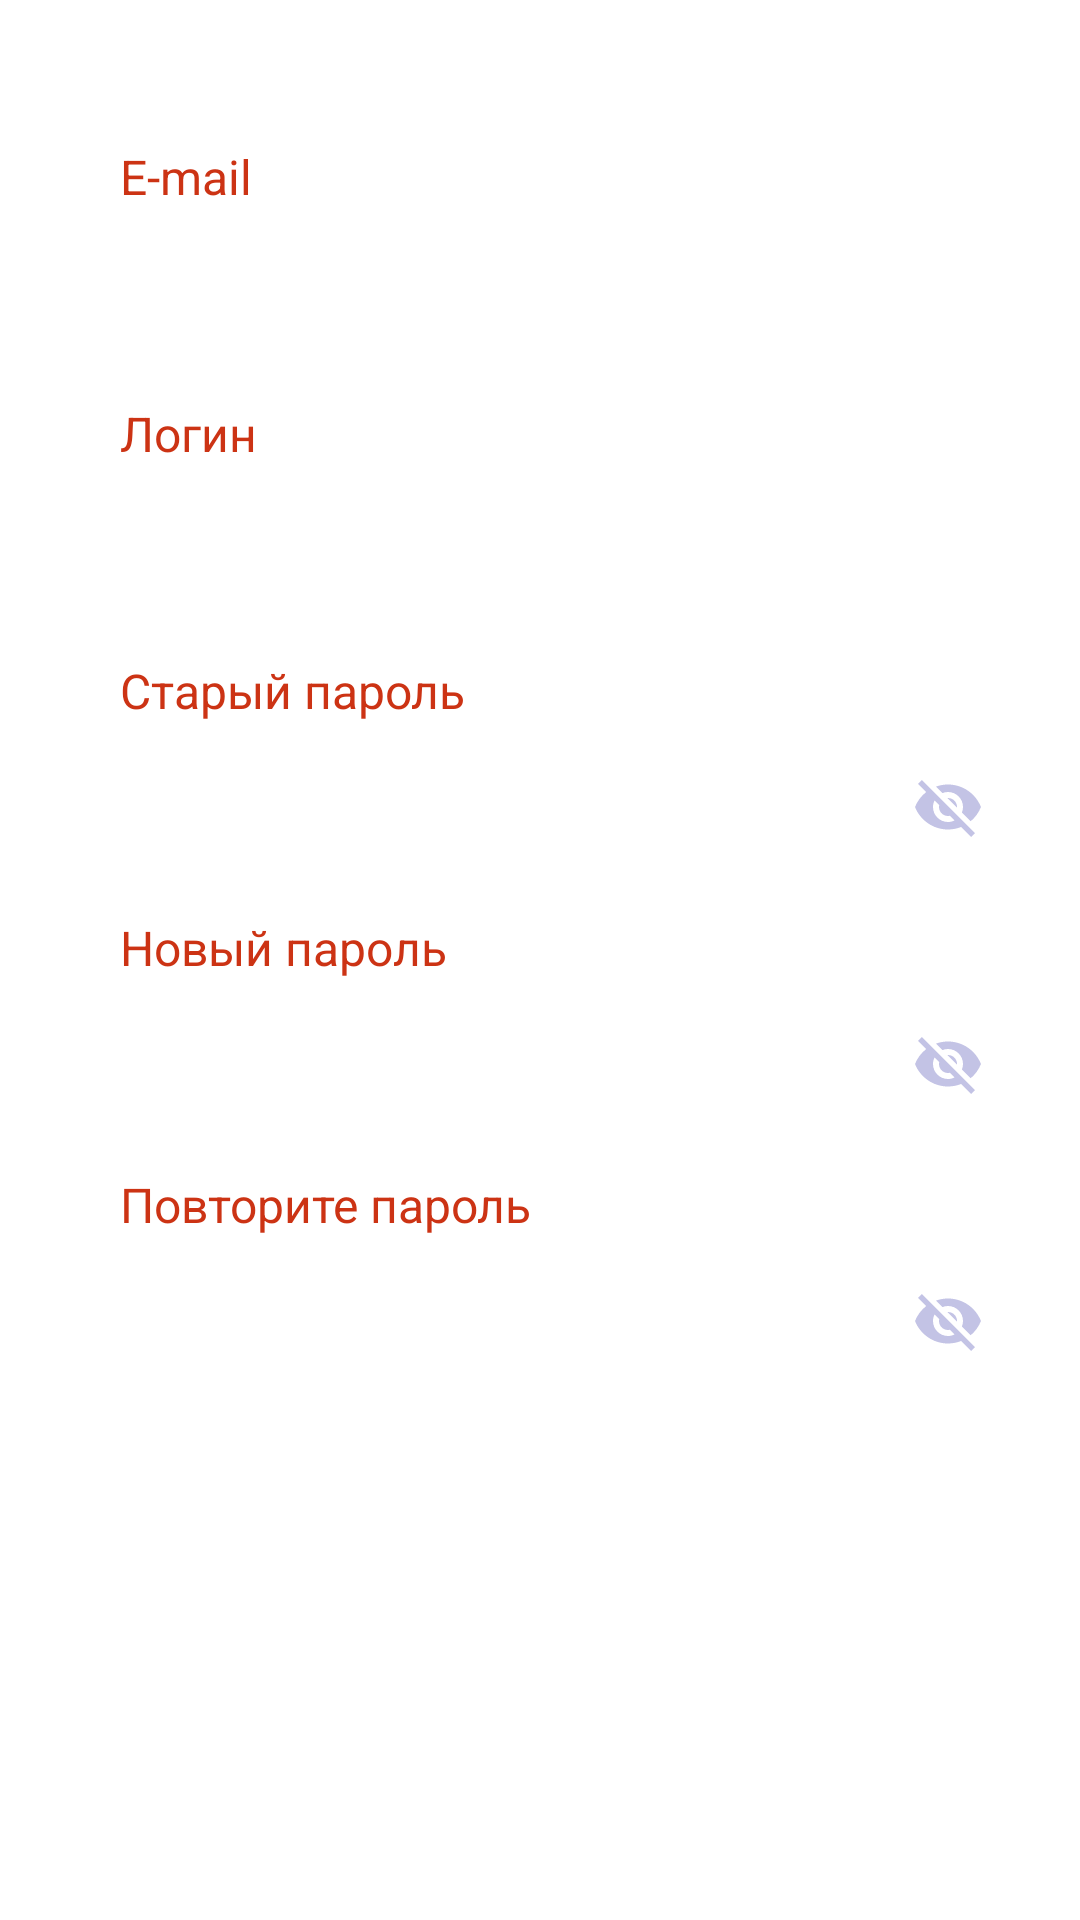

Layout XML and referenced resources for this Android screen:
<!-- AndroidManifest.xml: application theme Theme.Proevent.NoActionBar.Splash -->
<!-- res/layout/fragment_security.xml -->
<?xml version="1.0" encoding="utf-8"?>
<LinearLayout xmlns:android="http://schemas.android.com/apk/res/android"
    xmlns:app="http://schemas.android.com/apk/res-auto"
    xmlns:tools="http://schemas.android.com/tools"
    android:layout_width="match_parent"
    android:layout_height="match_parent"
    android:background="@color/ProEvent_white"
    android:orientation="vertical">

    <com.google.android.material.button.MaterialButton
        android:id="@+id/title_button"
        style="@style/ProEventSettingsButtonItem"
        fontPath="@string/default_font_bold_path"
        android:layout_marginTop="25dp"
        android:text="@string/security_text"
        android:textAlignment="center"
        app:icon="@drawable/ic_back_to"
        app:iconGravity="start" />

    <ScrollView
        android:layout_width="match_parent"
        android:layout_height="0dp"
        android:layout_weight="1">

        <LinearLayout
            android:layout_width="match_parent"
            android:layout_height="wrap_content"
            android:background="@color/ProEvent_white"
            android:orientation="vertical">

            <LinearLayout
                android:id="@+id/email_input_container"
                android:layout_width="match_parent"
                android:layout_height="wrap_content"
                android:layout_marginHorizontal="20dp"
                android:layout_marginTop="23dp"
                android:maxWidth="320dp"
                android:orientation="vertical">

                <TextView
                    android:id="@+id/email_input_title"
                    android:layout_width="wrap_content"
                    android:layout_height="wrap_content"
                    android:layout_marginLeft="20dp"
                    android:layout_marginBottom="4dp"
                    android:text="@string/e_mail_input_title"
                    android:textColor="@color/ProEvent_bright_orange_500"
                    android:textSize="16sp" />

                <com.google.android.material.textfield.TextInputLayout
                    android:id="@+id/email_input"
                    style="@style/ProEventRWTextInputLayoutStyle"
                    android:clickable="true">

                    <ru.myproevent.ui.views.KeyboardAwareAutoCompleteTextView
                        android:id="@+id/email_edit"
                        android:layout_width="match_parent"
                        android:layout_height="match_parent"
                        android:hint="@string/e_mail_input_hint"
                        android:inputType="textEmailAddress"
                        android:maxLength="320"
                        android:paddingLeft="@dimen/email_padding_left"
                        android:textColorHint="@color/ProEvent_blue_600"
                        android:textIsSelectable="true" />
                </com.google.android.material.textfield.TextInputLayout>
            </LinearLayout>

            <LinearLayout
                android:id="@+id/login_input_container"
                android:layout_width="match_parent"
                android:layout_height="wrap_content"
                android:layout_marginHorizontal="20dp"
                android:layout_marginTop="12dp"
                android:maxWidth="320dp"
                android:orientation="vertical">

                <TextView
                    android:id="@+id/login_input_title"
                    android:layout_width="wrap_content"
                    android:layout_height="wrap_content"
                    android:layout_marginLeft="20dp"
                    android:layout_marginBottom="4dp"
                    android:text="@string/login_input_title"
                    android:textColor="@color/ProEvent_bright_orange_500"
                    android:textSize="16sp" />

                <com.google.android.material.textfield.TextInputLayout
                    android:id="@+id/login_input"
                    style="@style/ProEventRWTextInputLayoutStyle">

                    <ru.myproevent.ui.views.KeyboardAwareTextInputEditText
                        android:id="@+id/login_edit"
                        android:layout_width="match_parent"
                        android:layout_height="match_parent"
                        android:hint="@string/login_input_hint"
                        android:inputType="none"
                        android:maxLength="320"
                        android:textColorHint="@color/ProEvent_blue_600" />
                </com.google.android.material.textfield.TextInputLayout>
            </LinearLayout>

            <LinearLayout
                android:id="@+id/old_password_input_container"
                android:layout_width="match_parent"
                android:layout_height="wrap_content"
                android:layout_marginHorizontal="20dp"
                android:layout_marginTop="12dp"
                android:maxWidth="320dp"
                android:orientation="vertical"
                app:endIconMode="password_toggle">

                <TextView
                    android:layout_width="wrap_content"
                    android:layout_height="wrap_content"
                    android:layout_marginLeft="20dp"
                    android:layout_marginBottom="4dp"
                    android:text="@string/old_password_title"
                    android:textColor="@color/ProEvent_bright_orange_500"
                    android:textSize="16sp" />

                <com.google.android.material.textfield.TextInputLayout
                    android:id="@+id/old_password_input"
                    style="@style/ProEventTextInputLayoutStyle"
                    app:endIconMode="password_toggle"
                    app:endIconTint="@color/ProEvent_blue_300">

                    <ru.myproevent.ui.views.KeyboardAwareTextInputEditText
                        android:id="@+id/old_password_edit"
                        android:layout_width="match_parent"
                        android:layout_height="match_parent"
                        android:hint="@string/old_password_input_hint"
                        android:inputType="textPassword"
                        android:textColorHint="@color/ProEvent_blue_600" />
                </com.google.android.material.textfield.TextInputLayout>
            </LinearLayout>

            <LinearLayout
                android:id="@+id/new_password_input_container"
                android:layout_width="match_parent"
                android:layout_height="wrap_content"
                android:layout_marginHorizontal="20dp"
                android:layout_marginTop="12dp"
                android:maxWidth="320dp"
                android:orientation="vertical"
                app:endIconMode="password_toggle">

                <TextView
                    android:layout_width="wrap_content"
                    android:layout_height="wrap_content"
                    android:layout_marginLeft="20dp"
                    android:layout_marginBottom="4dp"
                    android:text="@string/new_password_title"
                    android:textColor="@color/ProEvent_bright_orange_500"
                    android:textSize="16sp" />

                <com.google.android.material.textfield.TextInputLayout
                    android:id="@+id/new_password_input"
                    style="@style/ProEventTextInputLayoutStyle"
                    app:endIconMode="password_toggle"
                    app:endIconTint="@color/ProEvent_blue_300">

                    <ru.myproevent.ui.views.KeyboardAwareTextInputEditText
                        android:id="@+id/new_password_edit"
                        android:layout_width="match_parent"
                        android:layout_height="match_parent"
                        android:hint="@string/new_password_input_hint"
                        android:inputType="textPassword"
                        android:textColorHint="@color/ProEvent_blue_600" />
                </com.google.android.material.textfield.TextInputLayout>
            </LinearLayout>

            <LinearLayout
                android:id="@+id/confirm_password_input_container"
                android:layout_width="match_parent"
                android:layout_height="wrap_content"
                android:layout_marginHorizontal="20dp"
                android:layout_marginTop="12dp"
                android:maxWidth="320dp"
                android:orientation="vertical"
                app:endIconMode="password_toggle">

                <TextView
                    android:layout_width="wrap_content"
                    android:layout_height="wrap_content"
                    android:layout_marginLeft="20dp"
                    android:layout_marginBottom="4dp"
                    android:text="@string/confirm_password_title"
                    android:textColor="@color/ProEvent_bright_orange_500"
                    android:textSize="16sp" />

                <com.google.android.material.textfield.TextInputLayout
                    android:id="@+id/confirm_password_input"
                    style="@style/ProEventTextInputLayoutStyle"
                    app:endIconMode="password_toggle"
                    app:endIconTint="@color/ProEvent_blue_300">

                    <ru.myproevent.ui.views.KeyboardAwareTextInputEditText
                        android:id="@+id/confirm_password_edit"
                        android:layout_width="match_parent"
                        android:layout_height="match_parent"
                        android:hint="@string/confirm_new_password_hint"
                        android:imeOptions="actionDone"
                        android:inputType="textPassword"
                        android:textColorHint="@color/ProEvent_blue_600" />
                </com.google.android.material.textfield.TextInputLayout>
            </LinearLayout>

            <ru.myproevent.ui.views.ProEventConfirmButton
                android:id="@+id/save"
                style="@style/ProEventConfirmButton"
                android:layout_width="match_parent"
                android:layout_height="56dp"
                android:layout_marginHorizontal="20dp"
                android:layout_marginTop="40dp"
                android:layout_marginBottom="40dp"
                android:text="@string/save_text"
                android:visibility="gone" />
        </LinearLayout>
    </ScrollView>
</LinearLayout>
<!-- resources referenced by this layout -->
<resources>
  <color name="ProEvent_blue_300">#C3C3E5</color>
  <color name="ProEvent_blue_600">#5C5C99</color>
  <color name="ProEvent_bright_orange_500">#CC3314</color>
  <color name="ProEvent_white">#FFFFFFFF</color>
  <dimen name="email_padding_left">16dp</dimen>
  <string name="confirm_new_password_hint">Повторите новый пароль</string>
  <string name="confirm_password_title">Повторите пароль</string>
  <string name="default_font_bold_path">fonts/Inter-Bold.ttf</string>
  <string name="e_mail_input_hint">Введите ваш e-mail</string>
  <string name="e_mail_input_title">E-mail</string>
  <string name="login_input_hint">Придумайте логин</string>
  <string name="login_input_title">Логин</string>
  <string name="new_password_input_hint">Введите новый пароль</string>
  <string name="new_password_title">Новый пароль</string>
  <string name="old_password_input_hint">Введите старый пароль</string>
  <string name="old_password_title">Старый пароль</string>
  <string name="save_text">Сохранить</string>
  <string name="security_text">Безопасность</string>
  <style name="ProEventRWTextInputLayoutStyle" parent="ProEventTextInputLayoutStyle">
          <item name="endIconMode">custom</item>
          <item name="endIconDrawable">@drawable/ic_edit</item>
          <item name="endIconTint">@color/ProEvent_blue_300</item>
      </style>
  <style name="ProEventTextInputLayoutStyle" parent="Widget.MaterialComponents.TextInputLayout.OutlinedBox.Dense">
          <item name="boxStrokeColor">@color/ProEvent_blue_300</item>
          <item name="boxStrokeWidth">2dp</item>
          <item name="android:layout_width">match_parent</item>
          <item name="android:layout_height">48sp</item>
          <item name="boxCornerRadiusBottomEnd">10dp</item>
          <item name="boxCornerRadiusBottomStart">10dp</item>
          <item name="boxCornerRadiusTopEnd">10dp</item>
          <item name="boxCornerRadiusTopStart">10dp</item>
          <item name="hintEnabled">false</item>
      </style>
  <style name="Theme.Proevent.NoActionBar.Splash">
          <item name="colorPrimaryVariant">@color/ProEvent_blue_900</item>
          <item name="android:navigationBarColor">@color/ProEvent_blue_900</item>
          <item name="android:windowBackground">@drawable/splash_background_drawable</item>
          <item name="android:windowLightStatusBar">false</item>
          <item name="android:windowLightNavigationBar" tools:targetApi="o_mr1">false
          </item> 
      </style>
  <color name="ProEvent_blue_900">#121233</color>
</resources>
